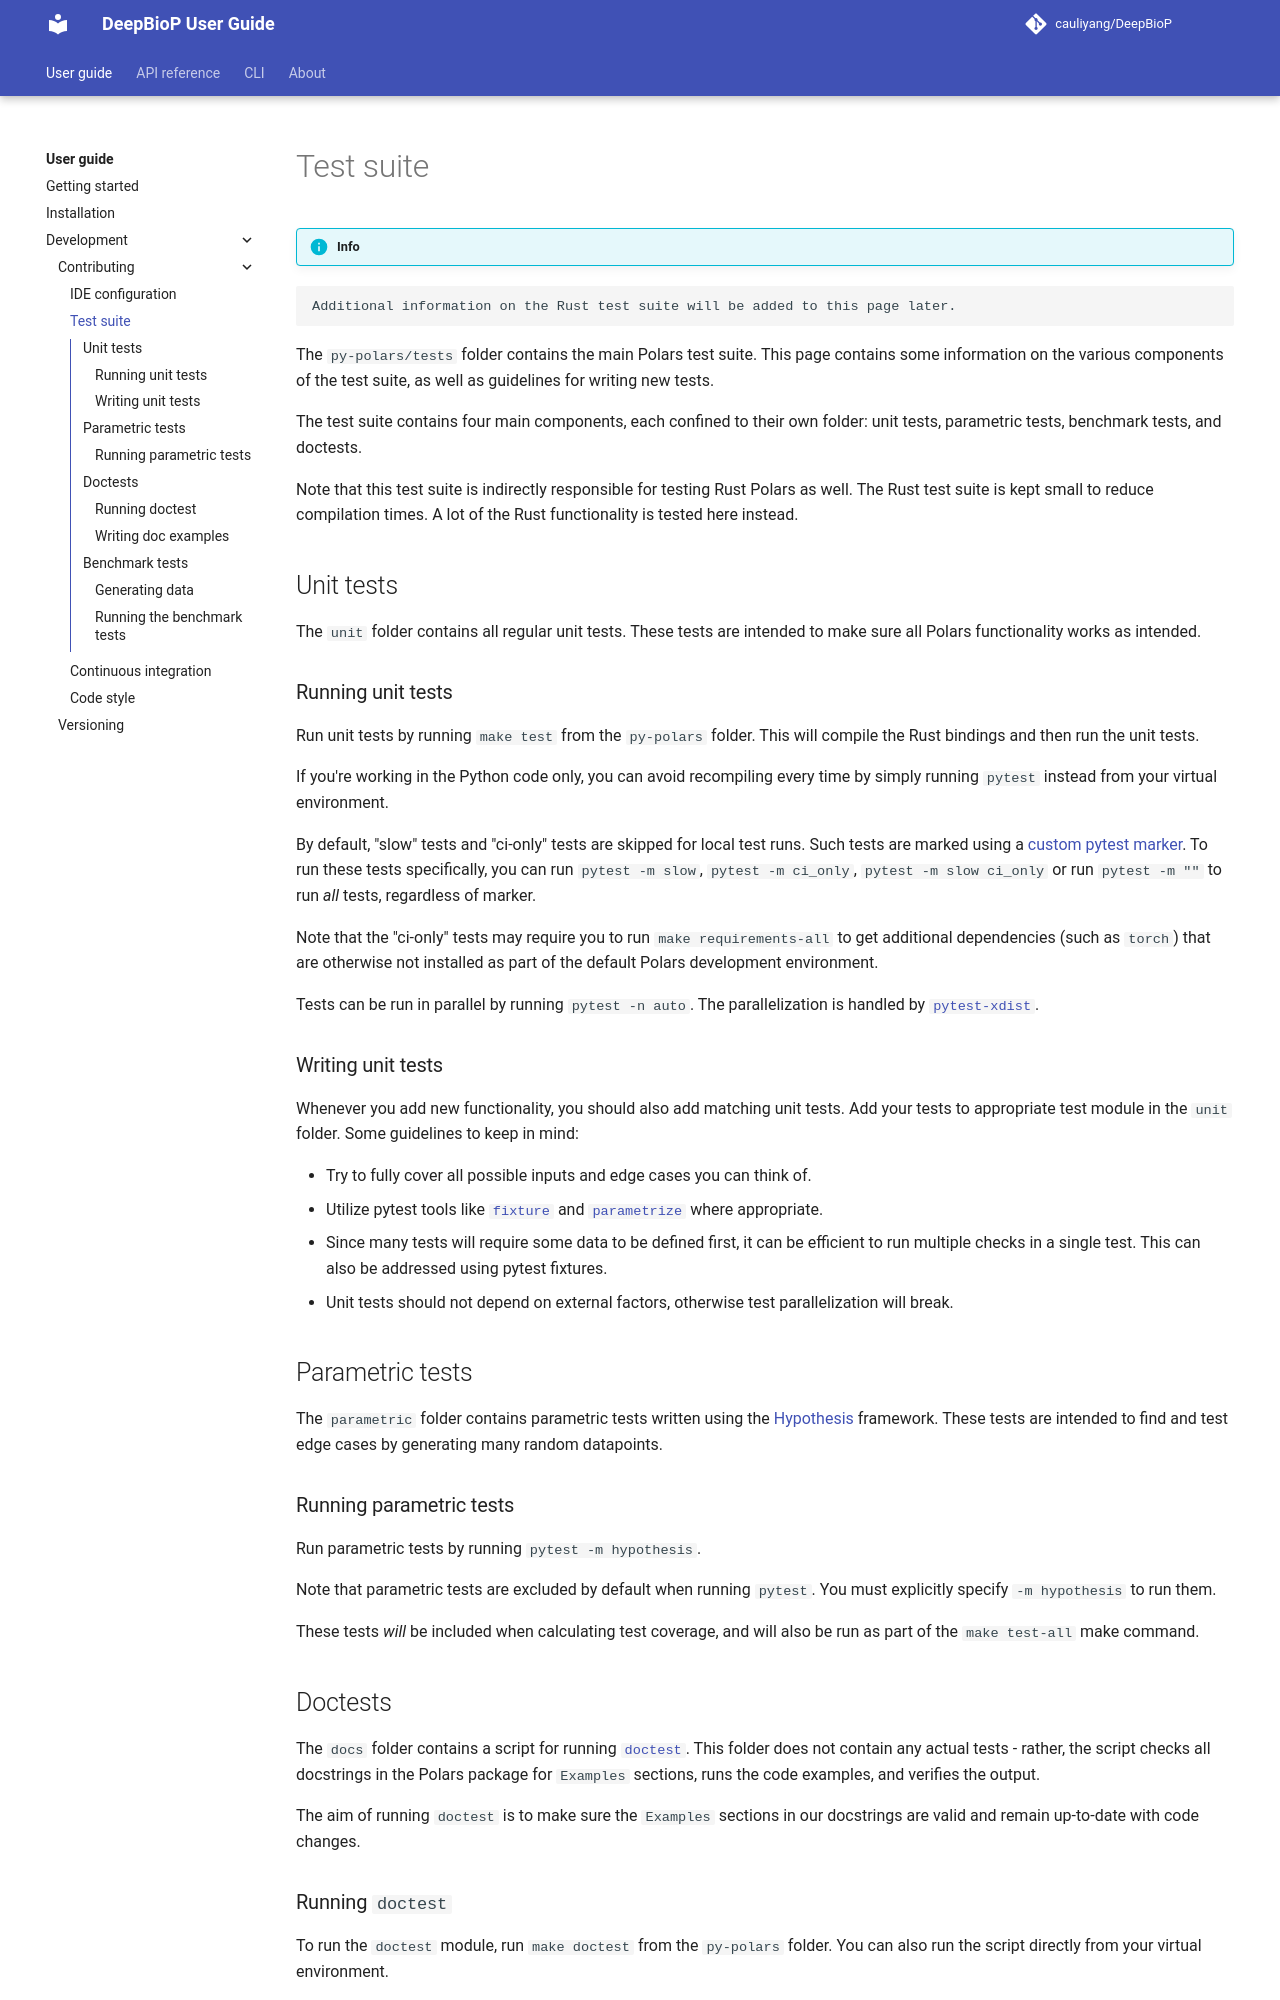

repository: cauliyang/DeepBioP · page: development/contributing/test/index.html · generator: mkdocs

# Test suite

!!! info

```
Additional information on the Rust test suite will be added to this page later.
```

The `py-polars/tests` folder contains the main Polars test suite.
This page contains some information on the various components of the test suite, as well as guidelines for writing new tests.

The test suite contains four main components, each confined to their own folder: unit tests, parametric tests, benchmark tests, and doctests.

Note that this test suite is indirectly responsible for testing Rust Polars as well.
The Rust test suite is kept small to reduce compilation times.
A lot of the Rust functionality is tested here instead.

## Unit tests

The `unit` folder contains all regular unit tests.
These tests are intended to make sure all Polars functionality works as intended.

### Running unit tests

Run unit tests by running `make test` from the `py-polars` folder.
This will compile the Rust bindings and then run the unit tests.

If you're working in the Python code only, you can avoid recompiling every time by simply running `pytest` instead from your virtual environment.

By default, "slow" tests and "ci-only" tests are skipped for local test runs.
Such tests are marked using a [custom pytest marker](https://docs.pytest.org/en/latest/example/markers.html).
To run these tests specifically, you can run `pytest -m slow`, `pytest -m ci_only`, `pytest -m slow ci_only`
or run `pytest -m ""` to run _all_ tests, regardless of marker.

Note that the "ci-only" tests may require you to run `make requirements-all` to get additional dependencies
(such as `torch`) that are otherwise not installed as part of the default Polars development environment.

Tests can be run in parallel by running `pytest -n auto`.
The parallelization is handled by [`pytest-xdist`](https://pytest-xdist.readthedocs.io/en/latest/).

### Writing unit tests

Whenever you add new functionality, you should also add matching unit tests.
Add your tests to appropriate test module in the `unit` folder.
Some guidelines to keep in mind:

- Try to fully cover all possible inputs and edge cases you can think of.
- Utilize pytest tools like [`fixture`](https://docs.pytest.org/en/latest/explanation/fixtures.html) and [`parametrize`](https://docs.pytest.org/en/latest/how-to/parametrize.html) where appropriate.
- Since many tests will require some data to be defined first, it can be efficient to run multiple checks in a single test. This can also be addressed using pytest fixtures.
- Unit tests should not depend on external factors, otherwise test parallelization will break.

## Parametric tests

The `parametric` folder contains parametric tests written using the [Hypothesis](https://hypothesis.readthedocs.io/) framework.
These tests are intended to find and test edge cases by generating many random datapoints.

### Running parametric tests

Run parametric tests by running `pytest -m hypothesis`.

Note that parametric tests are excluded by default when running `pytest`.
You must explicitly specify `-m hypothesis` to run them.

These tests _will_ be included when calculating test coverage, and will also be run as part of the `make test-all` make command.

## Doctests

The `docs` folder contains a script for running [`doctest`](https://docs.python.org/3/library/doctest.html).
This folder does not contain any actual tests - rather, the script checks all docstrings in the Polars package for `Examples` sections, runs the code examples, and verifies the output.

The aim of running `doctest` is to make sure the `Examples` sections in our docstrings are valid and remain up-to-date with code changes.
